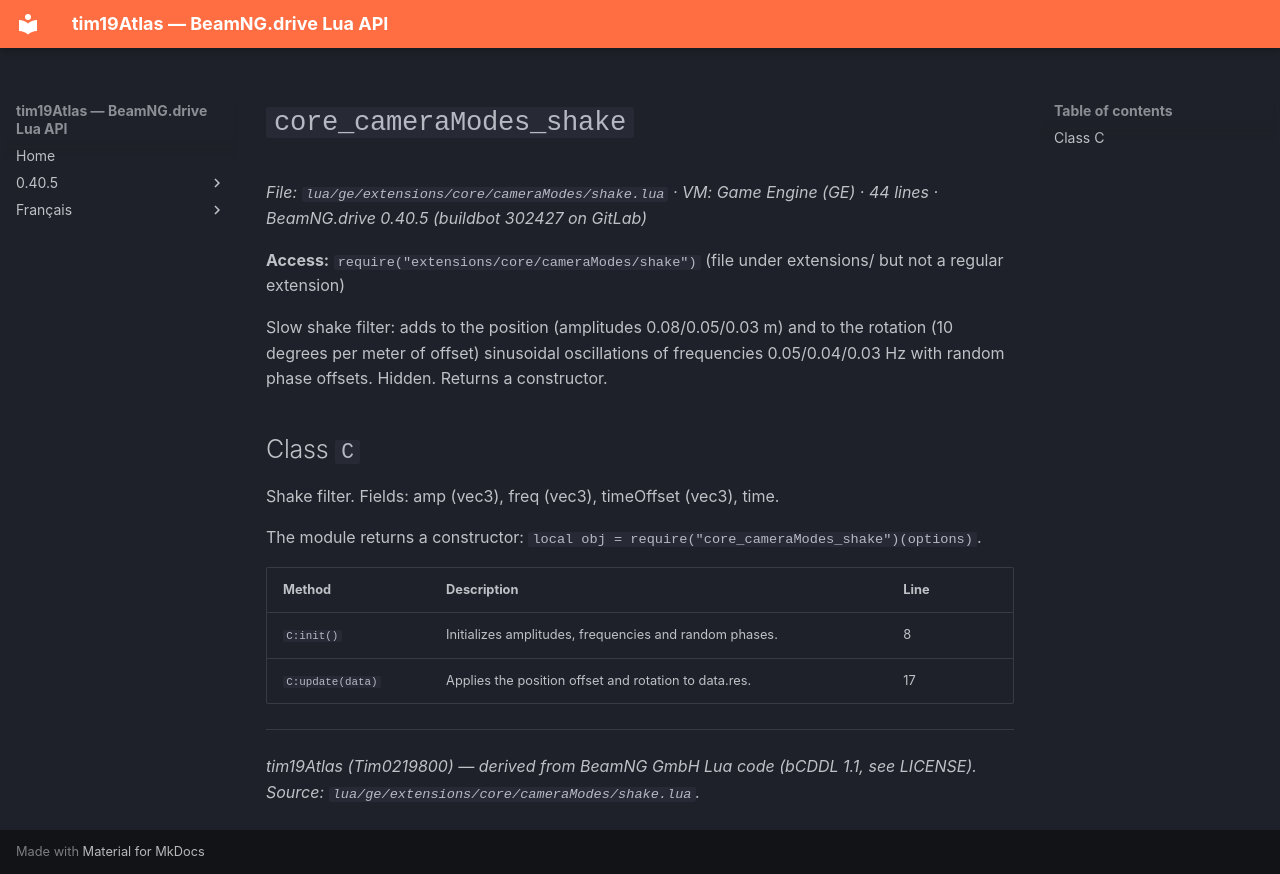

repository: Tim0219800/beamng-lua-atlas · page: 0.40.5/ge/extensions/core/cameraModes/shake.html · generator: mkdocs

# `core_cameraModes_shake`

*File: `lua/ge/extensions/core/cameraModes/shake.lua` · VM: Game Engine (GE) · 44 lines · BeamNG.drive 0.40.5 (buildbot 302427 on GitLab)*

**Access:** `require("extensions/core/cameraModes/shake")` (file under extensions/ but not a regular extension)

Slow shake filter: adds to the position (amplitudes 0.08/0.05/0.03 m) and to the rotation (10 degrees per meter of offset) sinusoidal oscillations of frequencies 0.05/0.04/0.03 Hz with random phase offsets. Hidden. Returns a constructor.

## Class `C`

Shake filter. Fields: amp (vec3), freq (vec3), timeOffset (vec3), time.

The module returns a constructor: `local obj = require("core_cameraModes_shake")(options)`.

| Method | Description | Line |
|---|---|---|
| `C:init()` | Initializes amplitudes, frequencies and random phases. | 8 |
| `C:update(data)` | Applies the position offset and rotation to data.res. | 17 |

---
*tim19Atlas (Tim0219800) — derived from BeamNG GmbH Lua code (bCDDL 1.1, see LICENSE). Source: `lua/ge/extensions/core/cameraModes/shake.lua`.*
